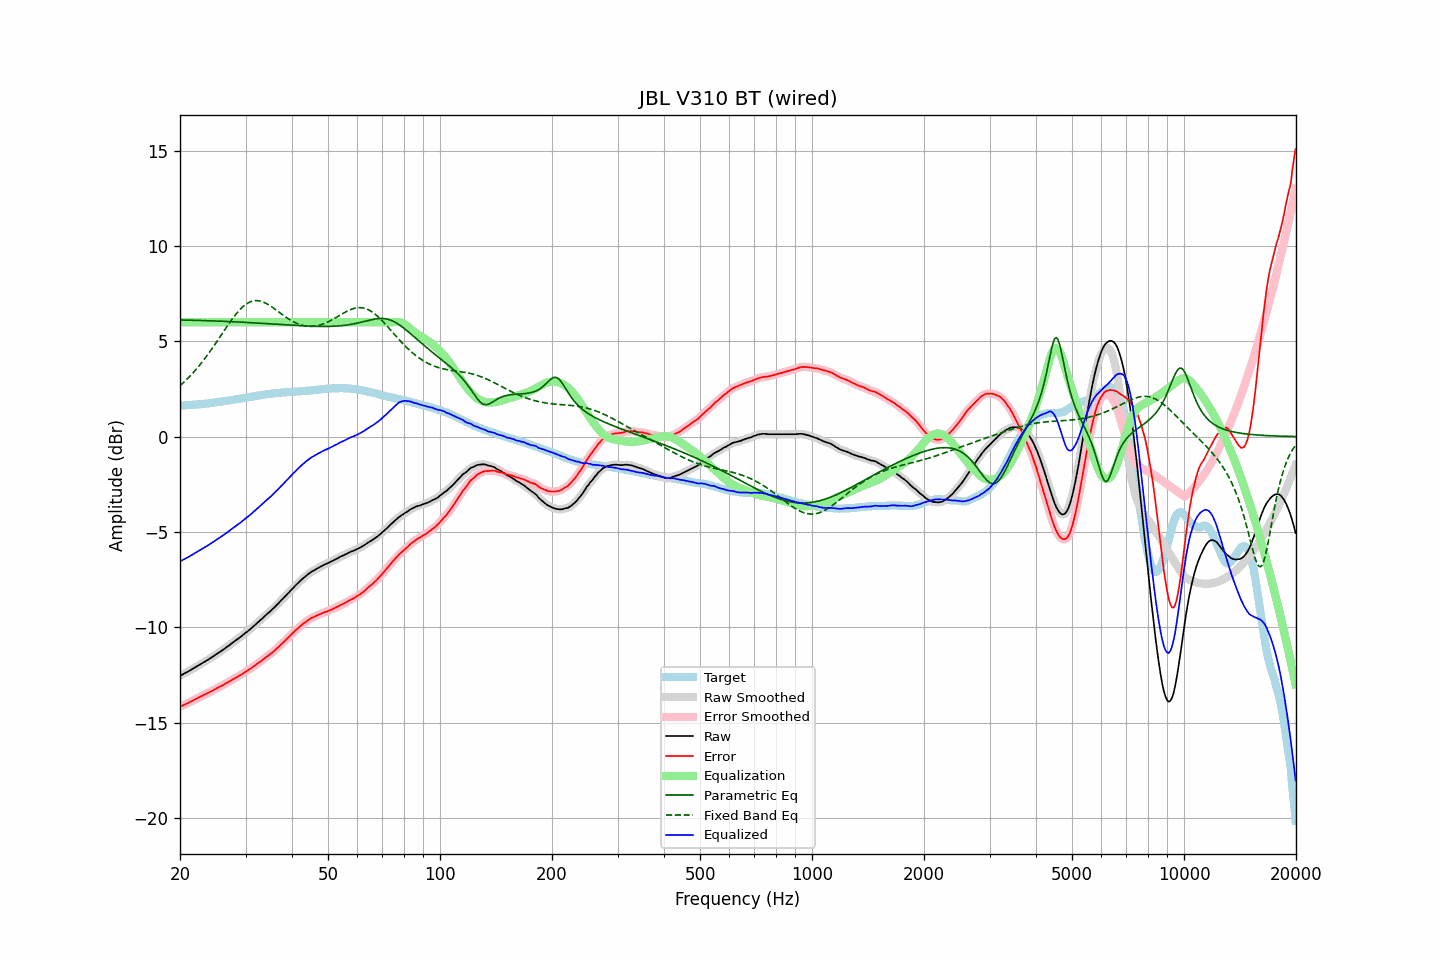

The data file committed next to this chart (first rows):
frequency, raw, error, smoothed, error_smoothed, equalization, parametric_eq, fixed_band_eq, equalized_raw, equalized_smoothed, target
20.00, -12.55, -14.17, -12.55, -14.17, 6.00, 6.12, 2.67, -6.55, -6.55, 1.62
20.20, -12.51, -14.13, -12.50, -14.13, 6.00, 6.12, 2.74, -6.51, -6.50, 1.62
20.40, -12.45, -14.09, -12.46, -14.09, 6.00, 6.11, 2.82, -6.45, -6.46, 1.63
20.61, -12.42, -14.06, -12.41, -14.05, 6.00, 6.11, 2.90, -6.42, -6.41, 1.64
20.81, -12.36, -14.01, -12.37, -14.01, 6.00, 6.11, 2.98, -6.36, -6.37, 1.64
21.02, -12.33, -13.98, -12.32, -13.97, 6.00, 6.11, 3.07, -6.33, -6.32, 1.65
21.23, -12.28, -13.93, -12.27, -13.93, 6.00, 6.11, 3.15, -6.28, -6.27, 1.65
21.44, -12.22, -13.89, -12.23, -13.89, 6.00, 6.11, 3.24, -6.22, -6.23, 1.66
21.66, -12.18, -13.85, -12.18, -13.84, 6.00, 6.10, 3.33, -6.18, -6.18, 1.67
21.87, -12.12, -13.80, -12.12, -13.80, 6.00, 6.10, 3.43, -6.12, -6.12, 1.67
22.09, -12.07, -13.76, -12.08, -13.76, 6.00, 6.10, 3.52, -6.07, -6.08, 1.68
22.31, -12.02, -13.72, -12.02, -13.71, 6.00, 6.10, 3.62, -6.02, -6.02, 1.69
22.54, -11.98, -13.67, -11.98, -13.67, 6.00, 6.09, 3.72, -5.98, -5.98, 1.69
22.76, -11.92, -13.63, -11.93, -13.63, 6.00, 6.09, 3.83, -5.92, -5.93, 1.70
22.99, -11.88, -13.59, -11.88, -13.58, 6.00, 6.09, 3.94, -5.88, -5.88, 1.71
23.22, -11.83, -13.55, -11.83, -13.54, 6.00, 6.09, 4.04, -5.83, -5.83, 1.72
23.45, -11.78, -13.50, -11.78, -13.51, 6.00, 6.08, 4.16, -5.78, -5.78, 1.73
23.69, -11.73, -13.46, -11.72, -13.46, 6.00, 6.08, 4.27, -5.73, -5.72, 1.74
23.92, -11.67, -13.42, -11.67, -13.42, 6.00, 6.08, 4.39, -5.67, -5.67, 1.75
24.16, -11.61, -13.37, -11.62, -13.38, 6.00, 6.07, 4.50, -5.61, -5.62, 1.76
24.40, -11.56, -13.33, -11.56, -13.33, 6.00, 6.07, 4.62, -5.56, -5.56, 1.77
24.65, -11.51, -13.29, -11.50, -13.29, 6.00, 6.07, 4.75, -5.51, -5.50, 1.79
24.89, -11.44, -13.24, -11.45, -13.24, 6.00, 6.07, 4.87, -5.44, -5.45, 1.80
25.14, -11.39, -13.20, -11.39, -13.20, 6.00, 6.06, 4.99, -5.39, -5.39, 1.81
25.39, -11.33, -13.15, -11.34, -13.15, 6.00, 6.06, 5.12, -5.33, -5.34, 1.82
25.65, -11.29, -13.11, -11.28, -13.11, 6.00, 6.06, 5.25, -5.29, -5.28, 1.83
25.91, -11.23, -13.07, -11.23, -13.07, 6.00, 6.05, 5.37, -5.23, -5.23, 1.84
26.16, -11.16, -13.02, -11.17, -13.02, 6.00, 6.05, 5.50, -5.16, -5.17, 1.85
26.43, -11.11, -12.97, -11.11, -12.97, 6.00, 6.04, 5.62, -5.11, -5.11, 1.86
26.69, -11.05, -12.92, -11.05, -12.92, 6.00, 6.04, 5.75, -5.05, -5.05, 1.87
26.96, -10.99, -12.88, -10.99, -12.87, 6.00, 6.04, 5.87, -4.99, -4.99, 1.89
27.23, -10.93, -12.83, -10.92, -12.83, 6.00, 6.03, 5.99, -4.93, -4.92, 1.90
27.50, -10.86, -12.78, -10.86, -12.78, 6.00, 6.03, 6.11, -4.86, -4.86, 1.92
27.77, -10.79, -12.72, -10.80, -12.73, 6.00, 6.03, 6.23, -4.79, -4.80, 1.93
28.05, -10.74, -12.68, -10.73, -12.68, 6.00, 6.02, 6.34, -4.74, -4.73, 1.95
28.33, -10.67, -12.63, -10.67, -12.63, 6.00, 6.02, 6.44, -4.67, -4.67, 1.96
28.62, -10.61, -12.58, -10.61, -12.59, 6.00, 6.01, 6.54, -4.61, -4.61, 1.98
28.90, -10.55, -12.53, -10.55, -12.53, 6.00, 6.01, 6.64, -4.55, -4.55, 1.99
29.19, -10.49, -12.49, -10.48, -12.49, 6.00, 6.00, 6.73, -4.49, -4.48, 2.01
29.48, -10.41, -12.43, -10.41, -12.43, 6.00, 6.00, 6.81, -4.41, -4.41, 2.02
29.78, -10.35, -12.38, -10.35, -12.38, 6.00, 6.00, 6.88, -4.35, -4.35, 2.03
30.08, -10.28, -12.32, -10.28, -12.32, 6.00, 5.99, 6.94, -4.28, -4.28, 2.04
30.38, -10.22, -12.28, -10.21, -12.27, 6.00, 5.99, 7.00, -4.22, -4.21, 2.06
30.68, -10.15, -12.22, -10.15, -12.22, 6.00, 5.98, 7.04, -4.15, -4.15, 2.07
30.99, -10.08, -12.17, -10.08, -12.16, 6.00, 5.98, 7.08, -4.08, -4.08, 2.09
31.30, -10.01, -12.10, -10.00, -12.10, 6.00, 5.97, 7.11, -4.01, -4.00, 2.10
31.61, -9.93, -12.04, -9.93, -12.04, 6.00, 5.97, 7.12, -3.93, -3.93, 2.12
31.93, -9.86, -11.98, -9.85, -11.98, 6.00, 5.96, 7.13, -3.86, -3.85, 2.13
32.24, -9.77, -11.92, -9.78, -11.92, 6.00, 5.96, 7.13, -3.77, -3.78, 2.14
32.57, -9.71, -11.86, -9.70, -11.86, 6.00, 5.95, 7.12, -3.71, -3.70, 2.15
32.89, -9.62, -11.80, -9.63, -11.80, 6.00, 5.95, 7.11, -3.62, -3.63, 2.17
33.22, -9.55, -11.74, -9.55, -11.73, 6.00, 5.94, 7.08, -3.55, -3.55, 2.18
33.55, -9.47, -11.67, -9.47, -11.67, 6.00, 5.94, 7.05, -3.47, -3.47, 2.20
33.89, -9.40, -11.60, -9.40, -11.61, 6.00, 5.93, 7.01, -3.40, -3.40, 2.21
34.23, -9.32, -11.54, -9.32, -11.54, 6.00, 5.93, 6.97, -3.32, -3.32, 2.22
34.57, -9.25, -11.48, -9.25, -11.48, 6.00, 5.92, 6.92, -3.25, -3.25, 2.23
34.92, -9.18, -11.42, -9.17, -11.42, 6.00, 5.92, 6.87, -3.18, -3.17, 2.24
35.27, -9.10, -11.36, -9.10, -11.35, 6.00, 5.91, 6.81, -3.10, -3.10, 2.26
35.62, -9.02, -11.28, -9.02, -11.28, 6.00, 5.91, 6.75, -3.02, -3.02, 2.27
35.97, -8.93, -11.21, -8.93, -11.21, 6.00, 5.90, 6.69, -2.93, -2.93, 2.28
... 635 more rows
